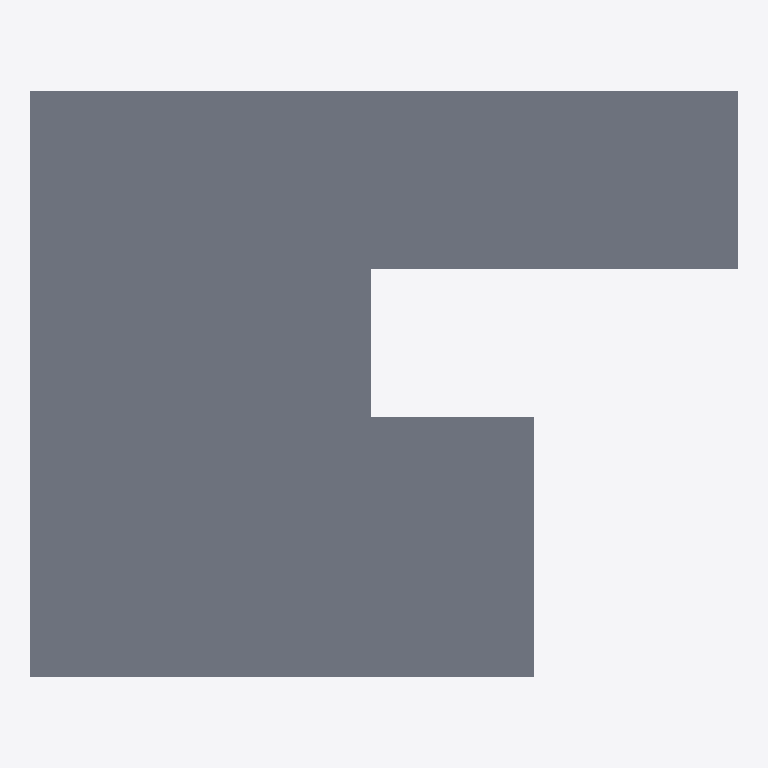
Plan cut of the same IFC building model at storey 'Level 2' (level 4.00 m, cut at 5.40 m), seen from above with north up, elements coloured by IFC class: 1 slab (grey). Cut surfaces are drawn darker.
Extent 17.4 m × 14.4 m × 4.0 m (x, y, z). Storeys (2): Level 1 at 0.00 m; Level 2 at 4.00 m. Elements (88): 52 IfcBuildingElementProxy, 15 IfcWallStandardCase, 13 IfcWindow, 7 IfcDoor, 1 IfcSlab.

HEADER;
FILE_DESCRIPTION(('ViewDefinition [CoordinationView_V2.0]'),'2;1');
FILE_NAME('0001','2018-05-11T13:55:42',('MKHALIL'),('ITI'),'The EXPRESS Data Manager Version 5.02.0100.07 : ','20180216_1515(x64) - Exporter 19.0.0.405 - Alter','');
FILE_SCHEMA(('IFC2X3'));
ENDSEC;
DATA;
#105=IFCPROJECT('01bUixrKzEiwSXMrEPawtn',#41,'0001',$,$,'Project Name','Project  Status',(#97),#92);
#3917=IFCSITE('01bUixrKzEiwSXMrEPawtp',#41,'Default',$,'',#3916,$,$,.ELEMENT.,(42,21,31,181945),(-71,-3,-24,-263305),0.0,$,$);
#115=IFCBUILDING('01bUixrKzEiwSXMrEPawtm',#41,'',$,$,#32,$,'',.ELEMENT.,$,$,#111);
#124=IFCBUILDINGSTOREY('01bUixrKzEiwSXMrDcR64E',#41,'Level 1',$,$,#122,$,'Level 1',.ELEMENT.,0.0);
#130=IFCBUILDINGSTOREY('01bUixrKzEiwSXMrDcR6me',#41,'Level 2',$,$,#129,$,'Level 2',.ELEMENT.,4000.0);
#1081=IFCSLAB('1QknriEhz5LeuebvgDlz_E',#41,'Floor:Generic Floor - 400mm:360578',$,'Floor:Generic Floor - 400mm',#1044,#1079,'360578',.FLOOR.);
ENDSEC;